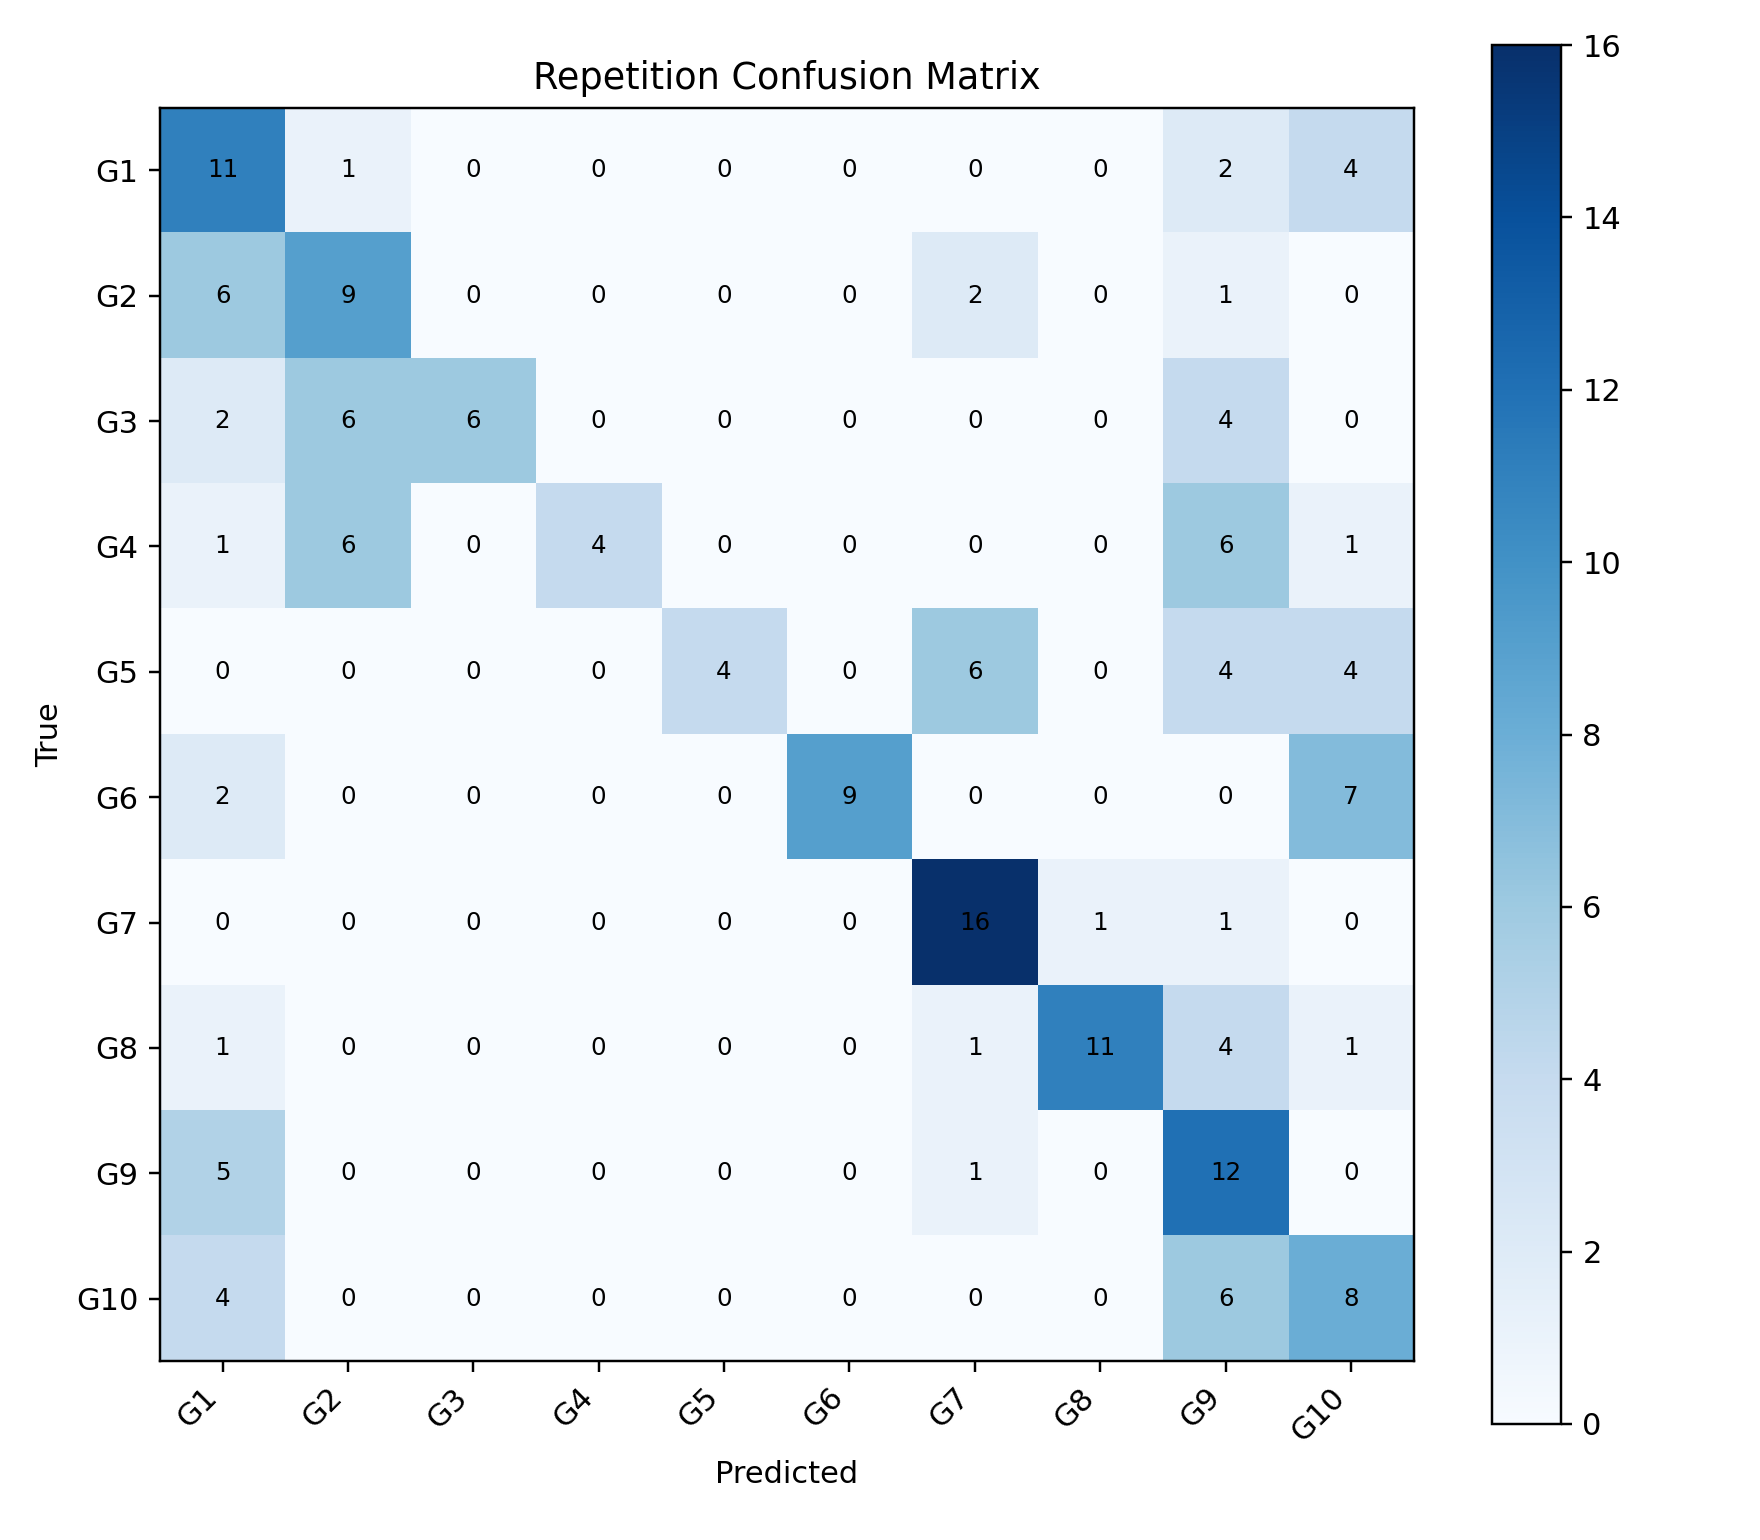

Data behind this chart, as committed beside it:
, G1, G2, G3, G4, G5, G6, G7, G8, G9, G10
G1, 11, 1, 0, 0, 0, 0, 0, 0, 2, 4
G2, 6, 9, 0, 0, 0, 0, 2, 0, 1, 0
G3, 2, 6, 6, 0, 0, 0, 0, 0, 4, 0
G4, 1, 6, 0, 4, 0, 0, 0, 0, 6, 1
G5, 0, 0, 0, 0, 4, 0, 6, 0, 4, 4
G6, 2, 0, 0, 0, 0, 9, 0, 0, 0, 7
G7, 0, 0, 0, 0, 0, 0, 16, 1, 1, 0
G8, 1, 0, 0, 0, 0, 0, 1, 11, 4, 1
G9, 5, 0, 0, 0, 0, 0, 1, 0, 12, 0
G10, 4, 0, 0, 0, 0, 0, 0, 0, 6, 8
